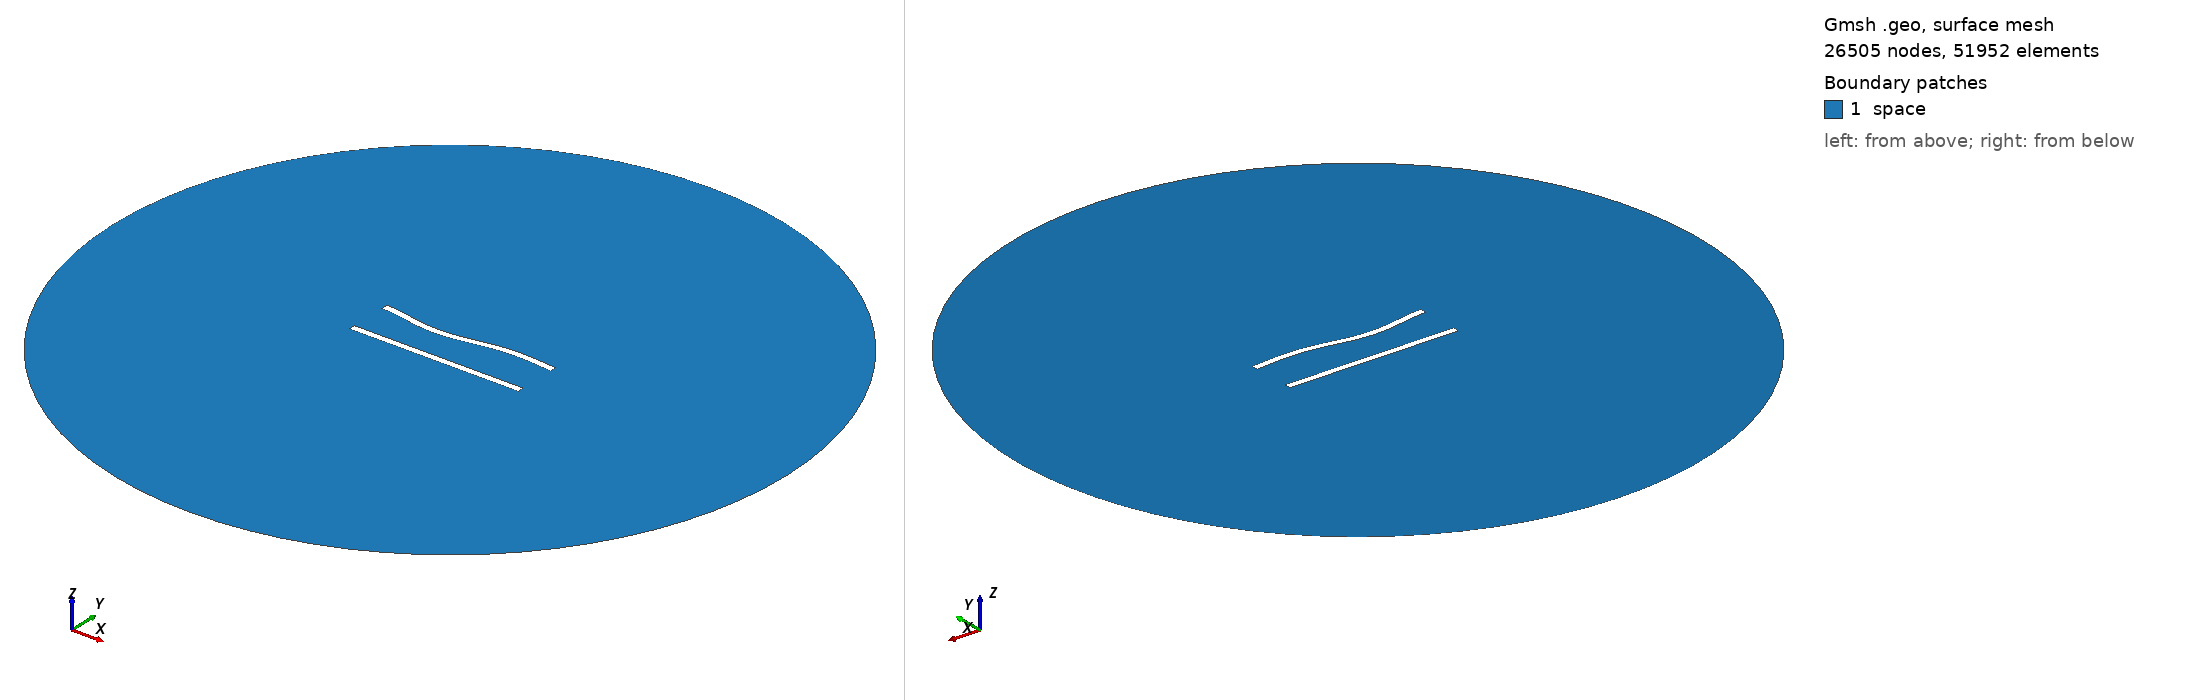

Gmsh geometry script, surface-meshed: 26505 nodes, 51952 surface elements. Boundary patches (legend numbers): 1 space. Left view from above one corner, right view from below the opposite corner. Legend entries are the model's physical surfaces. The drawing asked Gmsh for element sizes between 1% and 20% of the model's largest extent; the script's own settings can give other sizes.

=== 191.geo (drawn) ===
//---------------------------------------
// Geometry kernel
//---------------------------------------

SetFactory("OpenCASCADE");



//---------------------------------------
// Parameters of the geometry
//---------------------------------------

// Overetch of the upper plate
overetch = 0.0;

// Distance between the plates
distance = 25.0;

// Discretization over the x axis (for the deformation)
nx = 50; 

// Length of the plate
L = 100 - overetch; 

// Number of modes
n = 4; 

// 1st mode coefficient
coeff(1) = 0.0;
beta(1) = 0.596864 * 3.1415926535 / L;

// 2nd mode coefficient
coeff(2) = -1.5;
beta(2) = 1.49418 * 3.1415926535 / L;

// 3rd mode coefficient
coeff(3) = -1.5;
beta(3) = 2.50025 * 3.1415926535 / L;

// 4th mode coefficient
coeff(4) = 0.0;
beta(4) = 3.49999 * 3.1415926535 / L;



//---------------------------------------
// Upper plate (deformed rectangle)
//---------------------------------------

// Coordiantes of the upper plate
xmin = -50;
xmax = 50 - overetch;

// Height of the upper plate
yheight = 4 - 2 * overetch;

// Indexes of the points
UpperID[] = {};
LowerID[] = {};
LeftID[] = {};
RightID[] = {};

// Point index
p = 1;

// Horizontal edges
For i In {1:nx}
    x = xmin + (i-1)*(xmax - xmin)/(nx-1);

    y_bottom = distance / 2 + overetch;
    For j In {1:n}
        C = (Cosh(beta(j)*L) + Cos(beta(j)*L)) / (Sinh(beta(j)*L) + Sin(beta(j)*L));
        y_bottom  = y_bottom + coeff(j) * (Cosh(beta(j)*(x+50)) - Cos(beta(j)*(x+50)) - C * (Sinh(beta(j)*(x+50)) - Sin(beta(j)*(x+50))));
    EndFor

    y_top = y_bottom + yheight;

    Point(p) = {x, y_top, 0, 1.0};
    UpperID[i] = p;
    p = p + 1;

    Point(p) = {x, y_bottom, 0, 1.0};
    LowerID[i] = p;
    p = p + 1;
EndFor

// Create point lists
UpperPts[] = {}; LowerPts[] = {};
For i In {1:nx}
  UpperPts[] += {UpperID[i]};
  LowerPts[] += {LowerID[i]};
EndFor

// Build splines
Spline(1) = {UpperPts[]};
Spline(2) = {LowerPts[]};
Line(3) = {LowerPts[nx-1], UpperPts[nx-1]};
Line(4) = {LowerPts[0], UpperPts[0]};

// Build the plane surface
Curve Loop(1) = {2, 3, -1, -4};
Plane Surface(1) = {1};



//---------------------------------------
// Lower plate (rectangle)
//---------------------------------------

// Vertices
Point(1001) = {-50, -distance/2, 0, 1.0};
Point(1002) = { 50, -distance/2, 0, 1.0};
Point(1003) = { 50,  -distance/2 + 4, 0, 1.0};
Point(1004) = {-50,  -distance/2 + 4, 0, 1.0};

// Edges
Line(5) = {1001, 1002};
Line(6) = {1002, 1003};
Line(7) = {1003, 1004};
Line(8) = {1004, 1001};

// Plane surface
Line Loop(2) = {5, 6, 7, 8};
Plane Surface(2) = {2}; 



//---------------------------------------
// Outer (fictious) boundary
//---------------------------------------

// Points
Point(1005) = {0, 0, 0};       // Center
Point(1006) = {200, 0, 0};     // Start point
Point(1007) = {0, 200, 0};     // 90 degrees
Point(1008) = {-200, 0, 0};    // 180 degrees
Point(1009) = {0, -200, 0};    // 270 degrees

// Circle arcs (each needs start, center, end)
Circle(9) = {1006, 1005, 1007};
Circle(10) = {1007, 1005, 1008};
Circle(11) = {1008, 1005, 1009};
Circle(12) = {1009, 1005, 1006};

// Plane surface for the entire domain
Curve Loop(3) = {9, 10, 11, 12};
Surface(3) = {3};

// Subtract the plates from the whole domain to obtain the actual domain where we want to solve the equations
BooleanDifference{ Surface{3}; Delete; }{ Surface{1}; Surface{2}; Delete; }




//---------------------------------------
// Transfinite Lines/Curves
//---------------------------------------

// Set the number of points on the boundaries
r = 6;
d = 0.15;

// Plates
Transfinite Curve {1} = 50*r/4 Using Progression 1;
Transfinite Line {2} = 50*r Using Progression 1;
Transfinite Curve {3, 4} = 2*r Using Progression 1+d;
Transfinite Line {5} = 50*r/4 Using Progression 1;
Transfinite Line {7} = 50*r Using Progression 1;
Transfinite Line {6} = 2*r Using Progression 1-d;
Transfinite Line {8} = 2*r Using Progression 1+d;

// Outer boundary
Transfinite Line {9, 10, 11, 12} = 20 Using Progression 1;



//---------------------------------------
// Physical groups
//---------------------------------------                

// Physical curves (boundaries)
Physical Line("force_segment", 10) = {2};
Physical Line("upper_plate", 11) = {1, 3, 4};
Physical Line("lower_plate", 12) = {5, 6, 7, 8};
Physical Line("boundary", 20) = {9, 10, 11, 12};

// Physical Surfaces
Physical Surface("space", 30) = {3};



//---------------------------------------
// 6. Generate the Mesh
//---------------------------------------

// 2D mesh generation
Mesh 2;
